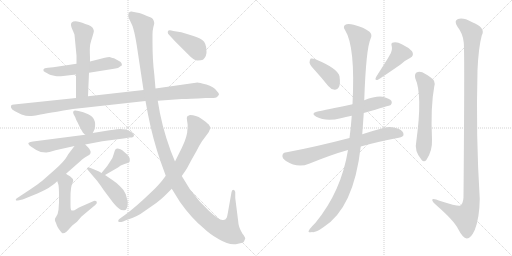
t = 0.00 s
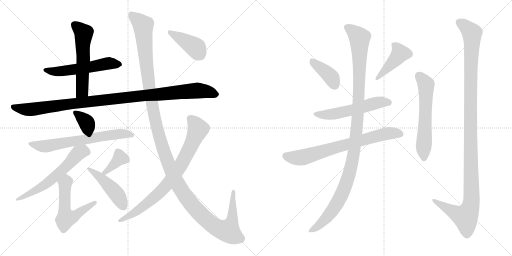
t = 3.05 s
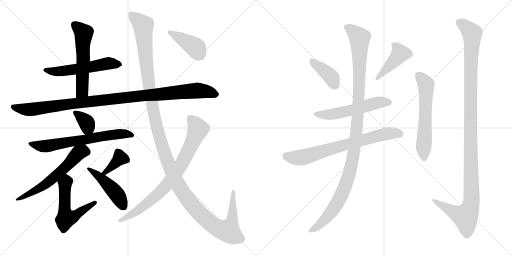
t = 6.10 s
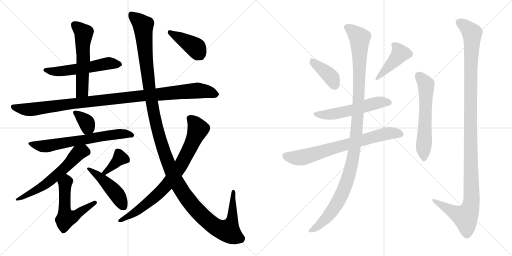
t = 9.16 s
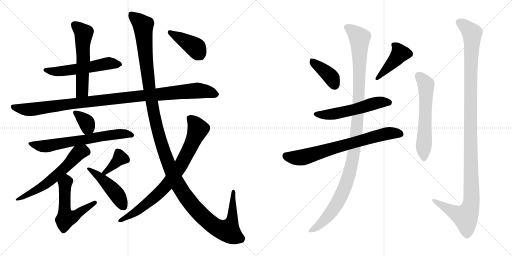
t = 12.21 s
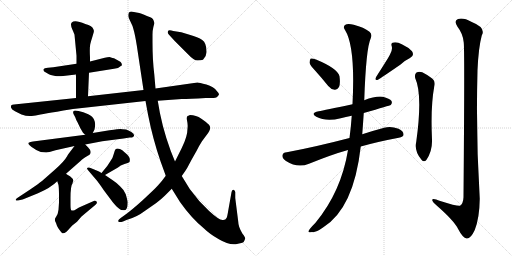
t = 15.26 s

The animated SVG that drew these frames (rendered in a browser with its animation timeline set to each time). Animation: 19 CSS @keyframes rules; one cycle of 15.26 s.

<svg version="1.1" viewBox="0 0 2048 1024" xmlns="http://www.w3.org/2000/svg">
  <g stroke="lightgray" stroke-dasharray="1,1" stroke-width="1" transform="scale(4, 4)">
    <line x1="0" y1="0" x2="256" y2="256"></line>
    <line x1="256" y1="0" x2="0" y2="256"></line>
    <line x1="128" y1="0" x2="128" y2="256"></line>
    <line x1="0" y1="128" x2="256" y2="128"></line>
    <line x1="256" y1="0" x2="512" y2="256"></line>
    <line x1="512" y1="0" x2="256" y2="256"></line>
    <line x1="384" y1="0" x2="384" y2="256"></line>
    <line x1="256" y1="128" x2="512" y2="128"></line>
  </g>
<g transform="scale(1, -1) translate(0, -850)">
   <style type="text/css">
    @keyframes keyframes0 {
      from {
       stroke: black;
       stroke-dashoffset: 557;
       stroke-width: 128;
       }
       64% {
       animation-timing-function: step-end;
       stroke: black;
       stroke-dashoffset: 0;
       stroke-width: 128;
       }
       to {
       stroke: black;
       stroke-width: 1024;
       }
       }
       #make-me-a-hanzi-animation-0 {
         animation: keyframes0 0.703288s both;
         animation-delay: 0.000000s;
         animation-timing-function: linear;
       }
    @keyframes keyframes1 {
      from {
       stroke: black;
       stroke-dashoffset: 567;
       stroke-width: 128;
       }
       65% {
       animation-timing-function: step-end;
       stroke: black;
       stroke-dashoffset: 0;
       stroke-width: 128;
       }
       to {
       stroke: black;
       stroke-width: 1024;
       }
       }
       #make-me-a-hanzi-animation-1 {
         animation: keyframes1 0.711426s both;
         animation-delay: 0.703288s;
         animation-timing-function: linear;
       }
    @keyframes keyframes2 {
      from {
       stroke: black;
       stroke-dashoffset: 1074;
       stroke-width: 128;
       }
       78% {
       animation-timing-function: step-end;
       stroke: black;
       stroke-dashoffset: 0;
       stroke-width: 128;
       }
       to {
       stroke: black;
       stroke-width: 1024;
       }
       }
       #make-me-a-hanzi-animation-2 {
         animation: keyframes2 1.124023s both;
         animation-delay: 1.414714s;
         animation-timing-function: linear;
       }
    @keyframes keyframes3 {
      from {
       stroke: black;
       stroke-dashoffset: 353;
       stroke-width: 128;
       }
       53% {
       animation-timing-function: step-end;
       stroke: black;
       stroke-dashoffset: 0;
       stroke-width: 128;
       }
       to {
       stroke: black;
       stroke-width: 1024;
       }
       }
       #make-me-a-hanzi-animation-3 {
         animation: keyframes3 0.537272s both;
         animation-delay: 2.538737s;
         animation-timing-function: linear;
       }
    @keyframes keyframes4 {
      from {
       stroke: black;
       stroke-dashoffset: 665;
       stroke-width: 128;
       }
       68% {
       animation-timing-function: step-end;
       stroke: black;
       stroke-dashoffset: 0;
       stroke-width: 128;
       }
       to {
       stroke: black;
       stroke-width: 1024;
       }
       }
       #make-me-a-hanzi-animation-4 {
         animation: keyframes4 0.791178s both;
         animation-delay: 3.076009s;
         animation-timing-function: linear;
       }
    @keyframes keyframes5 {
      from {
       stroke: black;
       stroke-dashoffset: 600;
       stroke-width: 128;
       }
       66% {
       animation-timing-function: step-end;
       stroke: black;
       stroke-dashoffset: 0;
       stroke-width: 128;
       }
       to {
       stroke: black;
       stroke-width: 1024;
       }
       }
       #make-me-a-hanzi-animation-5 {
         animation: keyframes5 0.738281s both;
         animation-delay: 3.867187s;
         animation-timing-function: linear;
       }
    @keyframes keyframes6 {
      from {
       stroke: black;
       stroke-dashoffset: 561;
       stroke-width: 128;
       }
       65% {
       animation-timing-function: step-end;
       stroke: black;
       stroke-dashoffset: 0;
       stroke-width: 128;
       }
       to {
       stroke: black;
       stroke-width: 1024;
       }
       }
       #make-me-a-hanzi-animation-6 {
         animation: keyframes6 0.706543s both;
         animation-delay: 4.605468s;
         animation-timing-function: linear;
       }
    @keyframes keyframes7 {
      from {
       stroke: black;
       stroke-dashoffset: 377;
       stroke-width: 128;
       }
       55% {
       animation-timing-function: step-end;
       stroke: black;
       stroke-dashoffset: 0;
       stroke-width: 128;
       }
       to {
       stroke: black;
       stroke-width: 1024;
       }
       }
       #make-me-a-hanzi-animation-7 {
         animation: keyframes7 0.556803s both;
         animation-delay: 5.312011s;
         animation-timing-function: linear;
       }
    @keyframes keyframes8 {
      from {
       stroke: black;
       stroke-dashoffset: 461;
       stroke-width: 128;
       }
       60% {
       animation-timing-function: step-end;
       stroke: black;
       stroke-dashoffset: 0;
       stroke-width: 128;
       }
       to {
       stroke: black;
       stroke-width: 1024;
       }
       }
       #make-me-a-hanzi-animation-8 {
         animation: keyframes8 0.625163s both;
         animation-delay: 5.868814s;
         animation-timing-function: linear;
       }
    @keyframes keyframes9 {
      from {
       stroke: black;
       stroke-dashoffset: 1415;
       stroke-width: 128;
       }
       82% {
       animation-timing-function: step-end;
       stroke: black;
       stroke-dashoffset: 0;
       stroke-width: 128;
       }
       to {
       stroke: black;
       stroke-width: 1024;
       }
       }
       #make-me-a-hanzi-animation-9 {
         animation: keyframes9 1.401530s both;
         animation-delay: 6.493977s;
         animation-timing-function: linear;
       }
    @keyframes keyframes10 {
      from {
       stroke: black;
       stroke-dashoffset: 806;
       stroke-width: 128;
       }
       72% {
       animation-timing-function: step-end;
       stroke: black;
       stroke-dashoffset: 0;
       stroke-width: 128;
       }
       to {
       stroke: black;
       stroke-width: 1024;
       }
       }
       #make-me-a-hanzi-animation-10 {
         animation: keyframes10 0.905924s both;
         animation-delay: 7.895507s;
         animation-timing-function: linear;
       }
    @keyframes keyframes11 {
      from {
       stroke: black;
       stroke-dashoffset: 415;
       stroke-width: 128;
       }
       57% {
       animation-timing-function: step-end;
       stroke: black;
       stroke-dashoffset: 0;
       stroke-width: 128;
       }
       to {
       stroke: black;
       stroke-width: 1024;
       }
       }
       #make-me-a-hanzi-animation-11 {
         animation: keyframes11 0.587728s both;
         animation-delay: 8.801431s;
         animation-timing-function: linear;
       }
    @keyframes keyframes12 {
      from {
       stroke: black;
       stroke-dashoffset: 395;
       stroke-width: 128;
       }
       56% {
       animation-timing-function: step-end;
       stroke: black;
       stroke-dashoffset: 0;
       stroke-width: 128;
       }
       to {
       stroke: black;
       stroke-width: 1024;
       }
       }
       #make-me-a-hanzi-animation-12 {
         animation: keyframes12 0.571452s both;
         animation-delay: 9.389159s;
         animation-timing-function: linear;
       }
    @keyframes keyframes13 {
      from {
       stroke: black;
       stroke-dashoffset: 431;
       stroke-width: 128;
       }
       58% {
       animation-timing-function: step-end;
       stroke: black;
       stroke-dashoffset: 0;
       stroke-width: 128;
       }
       to {
       stroke: black;
       stroke-width: 1024;
       }
       }
       #make-me-a-hanzi-animation-13 {
         animation: keyframes13 0.600749s both;
         animation-delay: 9.960611s;
         animation-timing-function: linear;
       }
    @keyframes keyframes14 {
      from {
       stroke: black;
       stroke-dashoffset: 554;
       stroke-width: 128;
       }
       64% {
       animation-timing-function: step-end;
       stroke: black;
       stroke-dashoffset: 0;
       stroke-width: 128;
       }
       to {
       stroke: black;
       stroke-width: 1024;
       }
       }
       #make-me-a-hanzi-animation-14 {
         animation: keyframes14 0.700846s both;
         animation-delay: 10.561360s;
         animation-timing-function: linear;
       }
    @keyframes keyframes15 {
      from {
       stroke: black;
       stroke-dashoffset: 729;
       stroke-width: 128;
       }
       70% {
       animation-timing-function: step-end;
       stroke: black;
       stroke-dashoffset: 0;
       stroke-width: 128;
       }
       to {
       stroke: black;
       stroke-width: 1024;
       }
       }
       #make-me-a-hanzi-animation-15 {
         animation: keyframes15 0.843262s both;
         animation-delay: 11.262206s;
         animation-timing-function: linear;
       }
    @keyframes keyframes16 {
      from {
       stroke: black;
       stroke-dashoffset: 1153;
       stroke-width: 128;
       }
       79% {
       animation-timing-function: step-end;
       stroke: black;
       stroke-dashoffset: 0;
       stroke-width: 128;
       }
       to {
       stroke: black;
       stroke-width: 1024;
       }
       }
       #make-me-a-hanzi-animation-16 {
         animation: keyframes16 1.188314s both;
         animation-delay: 12.105468s;
         animation-timing-function: linear;
       }
    @keyframes keyframes17 {
      from {
       stroke: black;
       stroke-dashoffset: 598;
       stroke-width: 128;
       }
       66% {
       animation-timing-function: step-end;
       stroke: black;
       stroke-dashoffset: 0;
       stroke-width: 128;
       }
       to {
       stroke: black;
       stroke-width: 1024;
       }
       }
       #make-me-a-hanzi-animation-17 {
         animation: keyframes17 0.736654s both;
         animation-delay: 13.293782s;
         animation-timing-function: linear;
       }
    @keyframes keyframes18 {
      from {
       stroke: black;
       stroke-dashoffset: 1201;
       stroke-width: 128;
       }
       80% {
       animation-timing-function: step-end;
       stroke: black;
       stroke-dashoffset: 0;
       stroke-width: 128;
       }
       to {
       stroke: black;
       stroke-width: 1024;
       }
       }
       #make-me-a-hanzi-animation-18 {
         animation: keyframes18 1.227376s both;
         animation-delay: 14.030436s;
         animation-timing-function: linear;
       }
</style>
<path d="M 356.0 559.5 L 456.0 575.5 Q 476.0 577.5 488.0 589.5 L 486.0 597.5 Q 484.0 602.5 476.0 606.5 L 456.0 617.5 Q 453.0 617.5 438.0 622.5 Q 431.0 622.5 419.0 619.5 L 360.0 604.5 L 306.0 595.5 L 213.0 581.5 L 192.0 579.5 Q 176.0 577.5 175.0 574.5 Q 169.0 565.5 187.0 558.5 Q 196.0 552.5 203.0 550.5 L 221.0 546.5 Q 232.0 544.5 253.0 546.5 L 304.0 552.5 L 356.0 559.5 Z" fill="lightgray"></path> 
<path d="M 352.0 465.5 L 356.0 559.5 L 360.0 604.5 L 360.0 622.5 Q 358.0 659.5 361.0 673.5 Q 364.0 686.5 369.0 701.5 L 374.0 718.5 Q 377.0 727.5 374.0 732.5 Q 370.0 747.5 341.0 754.5 Q 299.0 772.5 287.0 760.5 Q 280.0 753.5 289.0 733.5 Q 298.0 713.5 298.0 711.5 L 306.0 627.5 L 306.0 595.5 L 304.0 552.5 L 304.0 458.5 C 304.0 428.5 351.0 435.5 352.0 465.5 Z" fill="lightgray"></path> 
<path d="M 631.0 447.5 L 727.0 454.5 Q 756.0 454.5 823.0 458.5 L 854.0 458.5 Q 869.0 458.5 876.0 472.5 Q 876.0 477.5 868.0 485.5 Q 855.0 503.5 825.5 512.0 Q 796.0 520.5 790.0 520.5 L 622.0 496.5 L 574.0 490.5 L 352.0 465.5 L 304.0 458.5 L 56.0 432.5 Q 48.0 431.5 45.5 429.0 Q 43.0 426.5 44.0 420.5 Q 46.0 412.5 60.0 405.5 L 86.0 392.5 Q 110.0 383.5 127.0 386.5 Q 141.0 386.5 162.0 392.0 Q 183.0 397.5 228.0 403.5 Q 286.0 414.5 292.0 414.5 L 582.0 446.5 L 631.0 447.5 Z" fill="lightgray"></path> 
<path d="M 371.0 318.5 L 378.0 332.5 Q 384.0 356.5 376.0 372.5 Q 372.0 383.5 353.0 393.5 Q 333.0 402.5 314.0 406.5 Q 295.0 409.5 294.0 405.5 Q 291.0 402.5 294.0 394.5 L 301.0 381.5 Q 305.0 368.5 310.0 361.5 L 321.0 338.5 L 332.0 319.5 Q 338.0 313.5 341.0 311.5 C 360.0 296.5 360.0 296.5 371.0 318.5 Z" fill="lightgray"></path> 
<path d="M 341.0 272.5 L 409.0 285.5 L 494.0 296.5 L 519.0 300.5 Q 530.0 300.5 532.0 302.5 L 536.0 306.5 Q 538.0 314.5 525.5 322.0 Q 513.0 329.5 504.0 332.5 Q 488.0 334.5 482.0 334.5 Q 476.0 334.5 438.0 329.5 L 371.0 318.5 L 341.0 311.5 L 132.0 284.5 Q 119.0 282.5 117.0 280.5 Q 106.0 277.5 126.5 262.0 Q 147.0 246.5 163.0 242.5 L 184.0 240.5 L 186.0 240.5 Q 190.0 242.5 198.0 242.5 L 222.0 249.5 L 298.0 266.5 L 341.0 272.5 Z" fill="lightgray"></path> 
<path d="M 264.0 155.5 L 322.0 206.5 Q 328.0 212.5 331.0 214.5 L 341.0 221.5 L 358.0 231.5 Q 370.0 243.5 352.0 261.5 L 341.0 272.5 C 320.0 293.5 316.0 290.5 298.0 266.5 L 273.0 233.5 Q 271.0 230.5 269.0 226.5 Q 257.0 204.5 218.0 170.5 L 168.0 126.5 Q 157.0 117.5 122.0 93.5 L 69.0 58.5 Q 62.0 54.5 63.0 50.5 Q 64.0 46.5 72.0 48.5 L 90.0 52.5 Q 92.0 53.5 98.0 55.5 L 152.0 77.5 Q 203.0 99.5 229.0 125.5 L 264.0 155.5 Z" fill="lightgray"></path> 
<path d="M 290.0 116.5 Q 291.0 124.5 293.0 126.5 Q 293.0 136.5 280.0 145.5 Q 267.0 153.5 264.0 155.5 C 239.0 171.5 220.0 153.5 229.0 125.5 L 234.0 110.5 Q 236.0 96.5 236.0 68.5 L 236.0 40.5 L 234.0 11.5 Q 232.0 -7.5 224.0 -17.5 Q 215.0 -27.5 224.0 -41.5 Q 226.0 -50.5 234.0 -63.5 Q 242.0 -75.5 248.0 -81.5 Q 253.0 -86.5 267.0 -75.5 L 289.0 -51.5 L 308.0 -36.5 L 326.0 -15.5 L 381.0 30.5 Q 390.0 37.5 387.0 43.5 Q 383.0 48.5 375.0 46.5 L 316.0 20.5 L 298.0 9.5 Q 288.0 6.5 285.0 9.5 Q 282.0 12.5 282.0 32.5 L 282.0 58.5 Q 282.0 106.5 290.0 116.5 Z" fill="lightgray"></path> 
<path d="M 420.0 150.5 L 472.0 180.5 Q 481.0 189.5 498.0 194.5 Q 514.0 198.5 517.0 201.5 Q 520.0 204.5 519.0 215.5 Q 518.0 225.5 497.0 242.5 Q 476.0 259.5 463.0 254.5 Q 459.0 250.5 455.0 234.5 Q 451.0 217.5 442.0 206.5 L 429.0 186.5 L 406.0 158.5 C 387.0 135.5 394.0 135.5 420.0 150.5 Z" fill="lightgray"></path> 
<path d="M 511.0 42.5 Q 510.0 48.5 503.0 73.5 Q 496.0 91.5 480.0 105.5 Q 468.0 118.5 448.0 131.5 L 420.0 150.5 L 406.0 158.5 L 396.0 164.5 L 372.0 174.5 Q 360.0 180.5 356.0 180.5 Q 341.0 180.5 354.0 167.5 L 389.0 126.5 Q 404.0 106.5 416.0 88.5 L 452.0 40.5 Q 468.0 21.5 477.0 15.5 Q 484.0 8.5 497.5 9.5 Q 511.0 10.5 511.0 42.5 Z" fill="lightgray"></path> 
<path d="M 941.0 58.5 L 941.0 82.5 Q 940.0 89.5 933.0 91.5 Q 927.0 91.5 926.0 81.5 L 913.0 8.5 Q 909.0 -17.5 906.0 -21.5 Q 903.0 -29.5 893.0 -29.5 Q 879.0 -33.5 836.5 6.0 Q 794.0 45.5 759.0 94.5 L 727.0 146.5 L 700.0 204.5 L 683.0 246.5 Q 646.0 346.5 631.0 447.5 L 622.0 496.5 L 617.0 554.5 Q 610.0 610.5 610.0 681.5 L 610.0 711.5 Q 610.0 728.5 613.5 742.0 Q 617.0 755.5 617.0 758.5 Q 615.0 775.5 601.0 781.0 Q 587.0 786.5 576.5 791.0 Q 566.0 795.5 557.0 798.0 Q 548.0 800.5 530.5 803.5 Q 513.0 806.5 513.0 788.5 Q 513.0 781.5 517.0 774.5 L 530.0 746.5 L 533.0 736.5 Q 540.0 713.5 547.0 669.5 L 574.0 490.5 L 582.0 446.5 L 592.0 392.5 Q 611.0 295.5 642.0 205.5 L 663.0 147.5 L 687.0 95.5 L 720.0 42.5 Q 766.0 -22.5 815.0 -62.5 Q 836.0 -83.5 875.5 -107.0 Q 915.0 -130.5 943.5 -126.5 Q 972.0 -122.5 974.5 -118.0 Q 977.0 -113.5 981.0 -103.5 Q 981.0 -98.5 970.0 -84.5 Q 953.0 -56.5 953.0 -36.5 L 941.0 58.5 Z" fill="lightgray"></path> 
<path d="M 727.0 146.5 L 741.0 166.5 Q 748.0 175.5 755.0 190.0 Q 762.0 204.5 786.0 246.5 Q 795.0 265.5 808.0 285.5 L 825.0 308.5 Q 850.0 336.5 835.0 352.5 Q 827.0 360.5 805.5 375.5 Q 784.0 390.5 760.0 390.5 Q 752.0 386.5 750.0 386.5 Q 745.0 381.5 748.5 366.5 Q 752.0 351.5 750.0 336.5 Q 750.0 304.5 727.0 258.5 L 700.0 204.5 L 663.0 147.5 Q 649.0 127.5 632.5 109.0 Q 616.0 90.5 570.5 49.5 Q 525.0 8.5 498.0 -10.5 L 484.0 -20.5 Q 468.0 -30.5 475.0 -37.5 Q 482.0 -39.5 492.0 -35.5 L 506.0 -29.5 Q 548.0 -17.5 579.0 6.5 L 625.0 38.5 Q 645.0 53.5 659.0 67.5 L 687.0 95.5 L 727.0 146.5 Z" fill="lightgray"></path> 
<path d="M 812.0 611.5 Q 828.0 627.5 826.0 645.5 Q 826.0 677.5 809.0 690.0 Q 792.0 702.5 758.0 711.5 L 725.0 721.5 L 693.0 726.5 Q 681.0 730.5 674.0 728.5 Q 667.0 720.5 676.0 711.5 L 699.0 686.5 L 753.0 632.5 Q 775.0 608.5 790.5 608.5 Q 806.0 608.5 812.0 611.5 Z" fill="lightgray"></path> 
<path d="M 1262.0 566.0 Q 1287.0 538.0 1313.0 506.0 Q 1323.0 493.0 1339.0 491.0 Q 1349.0 490.0 1356.0 502.0 Q 1362.0 515.0 1358.0 545.0 Q 1351.0 576.0 1264.0 612.0 Q 1249.0 618.0 1243.0 616.0 Q 1239.0 613.0 1238.0 600.0 Q 1239.0 590.0 1262.0 566.0 Z" fill="lightgray"></path> 
<path d="M 1559.0 630.0 Q 1553.0 618.0 1505.0 543.0 Q 1496.0 527.0 1512.0 531.0 Q 1527.0 540.0 1601.0 591.0 Q 1617.0 607.0 1640.0 618.0 Q 1659.0 628.0 1648.0 645.0 Q 1635.0 660.0 1609.0 672.0 Q 1587.0 684.0 1574.0 680.0 Q 1562.0 679.0 1567.0 665.0 Q 1571.0 649.0 1559.0 630.0 Z" fill="lightgray"></path> 
<path d="M 1455.0 398.0 Q 1560.0 428.0 1563.0 430.0 Q 1570.0 437.0 1566.0 446.0 Q 1559.0 456.0 1531.0 463.0 Q 1503.0 467.0 1457.0 449.0 L 1410.0 433.0 Q 1296.0 409.0 1275.0 405.0 Q 1239.0 398.0 1265.0 383.0 Q 1304.0 362.0 1363.0 377.0 Q 1382.0 383.0 1407.0 387.0 L 1455.0 398.0 Z" fill="lightgray"></path> 
<path d="M 1443.0 264.0 Q 1510.0 283.0 1595.0 299.0 Q 1614.0 303.0 1614.0 311.0 Q 1615.0 326.0 1594.0 335.0 Q 1563.0 347.0 1537.0 339.0 Q 1488.0 326.0 1449.0 313.0 L 1398.0 298.0 Q 1260.0 262.0 1147.0 241.0 Q 1132.0 240.0 1130.0 230.0 Q 1127.0 217.0 1144.0 206.0 Q 1190.0 176.0 1236.0 195.0 Q 1327.0 232.0 1392.0 250.0 L 1443.0 264.0 Z" fill="lightgray"></path> 
<path d="M 1392.0 250.0 Q 1365.0 84.0 1262.0 -41.0 Q 1232.0 -71.0 1234.0 -77.0 Q 1237.0 -81.0 1248.0 -78.0 Q 1261.0 -82.0 1292.0 -60.0 Q 1415.0 16.0 1443.0 264.0 L 1449.0 313.0 Q 1452.0 353.0 1455.0 398.0 L 1457.0 449.0 Q 1464.0 657.0 1483.0 697.0 Q 1490.0 712.0 1478.0 723.0 Q 1456.0 741.0 1415.0 751.0 Q 1390.0 757.0 1380.0 750.0 Q 1371.0 743.0 1380.0 730.0 Q 1422.0 664.0 1410.0 433.0 L 1407.0 387.0 Q 1404.0 344.0 1398.0 298.0 L 1392.0 250.0 Z" fill="lightgray"></path> 
<path d="M 1661.0 537.0 Q 1691.0 471.0 1665.0 283.0 Q 1656.0 247.0 1686.0 211.0 Q 1696.0 199.0 1706.0 211.0 Q 1730.0 247.0 1728.0 292.0 Q 1722.0 424.0 1737.0 504.0 Q 1744.0 528.0 1723.0 540.0 Q 1707.0 552.0 1689.0 561.0 Q 1676.0 565.0 1666.0 560.0 Q 1657.0 553.0 1661.0 537.0 Z" fill="lightgray"></path> 
<path d="M 1855.0 680.0 Q 1859.0 643.0 1854.0 61.0 Q 1853.0 36.0 1840.0 27.0 Q 1831.0 24.0 1761.0 46.0 Q 1727.0 61.0 1729.0 49.0 Q 1730.0 42.0 1750.0 25.0 Q 1816.0 -33.0 1832.0 -65.0 Q 1851.0 -102.0 1867.0 -104.0 Q 1883.0 -105.0 1899.0 -70.0 Q 1918.0 -22.0 1919.0 55.0 Q 1903.0 311.0 1910.0 569.0 Q 1914.0 660.0 1927.0 708.0 Q 1945.0 739.0 1887.0 762.0 Q 1853.0 781.0 1832.0 774.0 Q 1814.0 767.0 1830.0 743.0 Q 1852.0 715.0 1855.0 680.0 Z" fill="lightgray"></path> 
      <clipPath id="make-me-a-hanzi-clip-0">
      <path d="M 356.0 559.5 L 456.0 575.5 Q 476.0 577.5 488.0 589.5 L 486.0 597.5 Q 484.0 602.5 476.0 606.5 L 456.0 617.5 Q 453.0 617.5 438.0 622.5 Q 431.0 622.5 419.0 619.5 L 360.0 604.5 L 306.0 595.5 L 213.0 581.5 L 192.0 579.5 Q 176.0 577.5 175.0 574.5 Q 169.0 565.5 187.0 558.5 Q 196.0 552.5 203.0 550.5 L 221.0 546.5 Q 232.0 544.5 253.0 546.5 L 304.0 552.5 L 356.0 559.5 Z" fill="lightgray"></path>
      </clipPath>
      <path clip-path="url(#make-me-a-hanzi-clip-0)" d="M 181.0 570.5 L 235.0 564.5 L 436.0 597.5 L 479.0 591.5 " fill="none" id="make-me-a-hanzi-animation-0" stroke-dasharray="429 858" stroke-linecap="round"></path>

      <clipPath id="make-me-a-hanzi-clip-1">
      <path d="M 352.0 465.5 L 356.0 559.5 L 360.0 604.5 L 360.0 622.5 Q 358.0 659.5 361.0 673.5 Q 364.0 686.5 369.0 701.5 L 374.0 718.5 Q 377.0 727.5 374.0 732.5 Q 370.0 747.5 341.0 754.5 Q 299.0 772.5 287.0 760.5 Q 280.0 753.5 289.0 733.5 Q 298.0 713.5 298.0 711.5 L 306.0 627.5 L 306.0 595.5 L 304.0 552.5 L 304.0 458.5 C 304.0 428.5 351.0 435.5 352.0 465.5 Z" fill="lightgray"></path>
      </clipPath>
      <path clip-path="url(#make-me-a-hanzi-clip-1)" d="M 296.0 752.5 L 335.0 716.5 L 329.0 486.5 L 309.0 466.5 " fill="none" id="make-me-a-hanzi-animation-1" stroke-dasharray="439 878" stroke-linecap="round"></path>

      <clipPath id="make-me-a-hanzi-clip-2">
      <path d="M 631.0 447.5 L 727.0 454.5 Q 756.0 454.5 823.0 458.5 L 854.0 458.5 Q 869.0 458.5 876.0 472.5 Q 876.0 477.5 868.0 485.5 Q 855.0 503.5 825.5 512.0 Q 796.0 520.5 790.0 520.5 L 622.0 496.5 L 574.0 490.5 L 352.0 465.5 L 304.0 458.5 L 56.0 432.5 Q 48.0 431.5 45.5 429.0 Q 43.0 426.5 44.0 420.5 Q 46.0 412.5 60.0 405.5 L 86.0 392.5 Q 110.0 383.5 127.0 386.5 Q 141.0 386.5 162.0 392.0 Q 183.0 397.5 228.0 403.5 Q 286.0 414.5 292.0 414.5 L 582.0 446.5 L 631.0 447.5 Z" fill="lightgray"></path>
      </clipPath>
      <path clip-path="url(#make-me-a-hanzi-clip-2)" d="M 53.0 423.5 L 120.0 412.5 L 362.0 445.5 L 787.0 488.5 L 824.0 485.5 L 864.0 473.5 " fill="none" id="make-me-a-hanzi-animation-2" stroke-dasharray="946 1892" stroke-linecap="round"></path>

      <clipPath id="make-me-a-hanzi-clip-3">
      <path d="M 371.0 318.5 L 378.0 332.5 Q 384.0 356.5 376.0 372.5 Q 372.0 383.5 353.0 393.5 Q 333.0 402.5 314.0 406.5 Q 295.0 409.5 294.0 405.5 Q 291.0 402.5 294.0 394.5 L 301.0 381.5 Q 305.0 368.5 310.0 361.5 L 321.0 338.5 L 332.0 319.5 Q 338.0 313.5 341.0 311.5 C 360.0 296.5 360.0 296.5 371.0 318.5 Z" fill="lightgray"></path>
      </clipPath>
      <path clip-path="url(#make-me-a-hanzi-clip-3)" d="M 299.0 400.5 L 348.0 356.5 L 346.0 325.5 " fill="none" id="make-me-a-hanzi-animation-3" stroke-dasharray="225 450" stroke-linecap="round"></path>

      <clipPath id="make-me-a-hanzi-clip-4">
      <path d="M 341.0 272.5 L 409.0 285.5 L 494.0 296.5 L 519.0 300.5 Q 530.0 300.5 532.0 302.5 L 536.0 306.5 Q 538.0 314.5 525.5 322.0 Q 513.0 329.5 504.0 332.5 Q 488.0 334.5 482.0 334.5 Q 476.0 334.5 438.0 329.5 L 371.0 318.5 L 341.0 311.5 L 132.0 284.5 Q 119.0 282.5 117.0 280.5 Q 106.0 277.5 126.5 262.0 Q 147.0 246.5 163.0 242.5 L 184.0 240.5 L 186.0 240.5 Q 190.0 242.5 198.0 242.5 L 222.0 249.5 L 298.0 266.5 L 341.0 272.5 Z" fill="lightgray"></path>
      </clipPath>
      <path clip-path="url(#make-me-a-hanzi-clip-4)" d="M 125.0 272.5 L 181.0 265.5 L 451.0 312.5 L 503.0 315.5 L 529.0 309.5 " fill="none" id="make-me-a-hanzi-animation-4" stroke-dasharray="537 1074" stroke-linecap="round"></path>

      <clipPath id="make-me-a-hanzi-clip-5">
      <path d="M 264.0 155.5 L 322.0 206.5 Q 328.0 212.5 331.0 214.5 L 341.0 221.5 L 358.0 231.5 Q 370.0 243.5 352.0 261.5 L 341.0 272.5 C 320.0 293.5 316.0 290.5 298.0 266.5 L 273.0 233.5 Q 271.0 230.5 269.0 226.5 Q 257.0 204.5 218.0 170.5 L 168.0 126.5 Q 157.0 117.5 122.0 93.5 L 69.0 58.5 Q 62.0 54.5 63.0 50.5 Q 64.0 46.5 72.0 48.5 L 90.0 52.5 Q 92.0 53.5 98.0 55.5 L 152.0 77.5 Q 203.0 99.5 229.0 125.5 L 264.0 155.5 Z" fill="lightgray"></path>
      </clipPath>
      <path clip-path="url(#make-me-a-hanzi-clip-5)" d="M 345.0 243.5 L 332.0 245.5 L 314.0 238.5 L 245.0 165.5 L 181.0 111.5 L 68.0 52.5 " fill="none" id="make-me-a-hanzi-animation-5" stroke-dasharray="472 944" stroke-linecap="round"></path>

      <clipPath id="make-me-a-hanzi-clip-6">
      <path d="M 290.0 116.5 Q 291.0 124.5 293.0 126.5 Q 293.0 136.5 280.0 145.5 Q 267.0 153.5 264.0 155.5 C 239.0 171.5 220.0 153.5 229.0 125.5 L 234.0 110.5 Q 236.0 96.5 236.0 68.5 L 236.0 40.5 L 234.0 11.5 Q 232.0 -7.5 224.0 -17.5 Q 215.0 -27.5 224.0 -41.5 Q 226.0 -50.5 234.0 -63.5 Q 242.0 -75.5 248.0 -81.5 Q 253.0 -86.5 267.0 -75.5 L 289.0 -51.5 L 308.0 -36.5 L 326.0 -15.5 L 381.0 30.5 Q 390.0 37.5 387.0 43.5 Q 383.0 48.5 375.0 46.5 L 316.0 20.5 L 298.0 9.5 Q 288.0 6.5 285.0 9.5 Q 282.0 12.5 282.0 32.5 L 282.0 58.5 Q 282.0 106.5 290.0 116.5 Z" fill="lightgray"></path>
      </clipPath>
      <path clip-path="url(#make-me-a-hanzi-clip-6)" d="M 262.0 146.5 L 266.0 124.5 L 260.0 116.5 L 258.0 17.5 L 264.0 -22.5 L 294.0 -15.5 L 380.0 39.5 " fill="none" id="make-me-a-hanzi-animation-6" stroke-dasharray="433 866" stroke-linecap="round"></path>

      <clipPath id="make-me-a-hanzi-clip-7">
      <path d="M 420.0 150.5 L 472.0 180.5 Q 481.0 189.5 498.0 194.5 Q 514.0 198.5 517.0 201.5 Q 520.0 204.5 519.0 215.5 Q 518.0 225.5 497.0 242.5 Q 476.0 259.5 463.0 254.5 Q 459.0 250.5 455.0 234.5 Q 451.0 217.5 442.0 206.5 L 429.0 186.5 L 406.0 158.5 C 387.0 135.5 394.0 135.5 420.0 150.5 Z" fill="lightgray"></path>
      </clipPath>
      <path clip-path="url(#make-me-a-hanzi-clip-7)" d="M 509.0 209.5 L 479.0 217.5 L 421.0 160.5 L 412.0 161.5 " fill="none" id="make-me-a-hanzi-animation-7" stroke-dasharray="249 498" stroke-linecap="round"></path>

      <clipPath id="make-me-a-hanzi-clip-8">
      <path d="M 511.0 42.5 Q 510.0 48.5 503.0 73.5 Q 496.0 91.5 480.0 105.5 Q 468.0 118.5 448.0 131.5 L 420.0 150.5 L 406.0 158.5 L 396.0 164.5 L 372.0 174.5 Q 360.0 180.5 356.0 180.5 Q 341.0 180.5 354.0 167.5 L 389.0 126.5 Q 404.0 106.5 416.0 88.5 L 452.0 40.5 Q 468.0 21.5 477.0 15.5 Q 484.0 8.5 497.5 9.5 Q 511.0 10.5 511.0 42.5 Z" fill="lightgray"></path>
      </clipPath>
      <path clip-path="url(#make-me-a-hanzi-clip-8)" d="M 357.0 173.5 L 448.0 96.5 L 494.0 24.5 " fill="none" id="make-me-a-hanzi-animation-8" stroke-dasharray="333 666" stroke-linecap="round"></path>

      <clipPath id="make-me-a-hanzi-clip-9">
      <path d="M 941.0 58.5 L 941.0 82.5 Q 940.0 89.5 933.0 91.5 Q 927.0 91.5 926.0 81.5 L 913.0 8.5 Q 909.0 -17.5 906.0 -21.5 Q 903.0 -29.5 893.0 -29.5 Q 879.0 -33.5 836.5 6.0 Q 794.0 45.5 759.0 94.5 L 727.0 146.5 L 700.0 204.5 L 683.0 246.5 Q 646.0 346.5 631.0 447.5 L 622.0 496.5 L 617.0 554.5 Q 610.0 610.5 610.0 681.5 L 610.0 711.5 Q 610.0 728.5 613.5 742.0 Q 617.0 755.5 617.0 758.5 Q 615.0 775.5 601.0 781.0 Q 587.0 786.5 576.5 791.0 Q 566.0 795.5 557.0 798.0 Q 548.0 800.5 530.5 803.5 Q 513.0 806.5 513.0 788.5 Q 513.0 781.5 517.0 774.5 L 530.0 746.5 L 533.0 736.5 Q 540.0 713.5 547.0 669.5 L 574.0 490.5 L 582.0 446.5 L 592.0 392.5 Q 611.0 295.5 642.0 205.5 L 663.0 147.5 L 687.0 95.5 L 720.0 42.5 Q 766.0 -22.5 815.0 -62.5 Q 836.0 -83.5 875.5 -107.0 Q 915.0 -130.5 943.5 -126.5 Q 972.0 -122.5 974.5 -118.0 Q 977.0 -113.5 981.0 -103.5 Q 981.0 -98.5 970.0 -84.5 Q 953.0 -56.5 953.0 -36.5 L 941.0 58.5 Z" fill="lightgray"></path>
      </clipPath>
      <path clip-path="url(#make-me-a-hanzi-clip-9)" d="M 526.0 791.5 L 573.0 747.5 L 595.0 516.5 L 626.0 346.5 L 664.0 220.5 L 716.0 104.5 L 760.0 40.5 L 811.0 -15.5 L 861.0 -56.5 L 904.0 -72.5 L 912.0 -72.5 L 929.0 -31.5 L 933.0 83.5 " fill="none" id="make-me-a-hanzi-animation-9" stroke-dasharray="1287 2574" stroke-linecap="round"></path>

      <clipPath id="make-me-a-hanzi-clip-10">
      <path d="M 727.0 146.5 L 741.0 166.5 Q 748.0 175.5 755.0 190.0 Q 762.0 204.5 786.0 246.5 Q 795.0 265.5 808.0 285.5 L 825.0 308.5 Q 850.0 336.5 835.0 352.5 Q 827.0 360.5 805.5 375.5 Q 784.0 390.5 760.0 390.5 Q 752.0 386.5 750.0 386.5 Q 745.0 381.5 748.5 366.5 Q 752.0 351.5 750.0 336.5 Q 750.0 304.5 727.0 258.5 L 700.0 204.5 L 663.0 147.5 Q 649.0 127.5 632.5 109.0 Q 616.0 90.5 570.5 49.5 Q 525.0 8.5 498.0 -10.5 L 484.0 -20.5 Q 468.0 -30.5 475.0 -37.5 Q 482.0 -39.5 492.0 -35.5 L 506.0 -29.5 Q 548.0 -17.5 579.0 6.5 L 625.0 38.5 Q 645.0 53.5 659.0 67.5 L 687.0 95.5 L 727.0 146.5 Z" fill="lightgray"></path>
      </clipPath>
      <path clip-path="url(#make-me-a-hanzi-clip-10)" d="M 759.0 378.5 L 792.0 333.5 L 722.0 186.5 L 638.0 79.5 L 554.0 10.5 L 479.0 -32.5 " fill="none" id="make-me-a-hanzi-animation-10" stroke-dasharray="678 1356" stroke-linecap="round"></path>

      <clipPath id="make-me-a-hanzi-clip-11">
      <path d="M 812.0 611.5 Q 828.0 627.5 826.0 645.5 Q 826.0 677.5 809.0 690.0 Q 792.0 702.5 758.0 711.5 L 725.0 721.5 L 693.0 726.5 Q 681.0 730.5 674.0 728.5 Q 667.0 720.5 676.0 711.5 L 699.0 686.5 L 753.0 632.5 Q 775.0 608.5 790.5 608.5 Q 806.0 608.5 812.0 611.5 Z" fill="lightgray"></path>
      </clipPath>
      <path clip-path="url(#make-me-a-hanzi-clip-11)" d="M 679.0 722.5 L 768.0 670.5 L 784.0 657.5 L 803.0 627.5 " fill="none" id="make-me-a-hanzi-animation-11" stroke-dasharray="287 574" stroke-linecap="round"></path>

      <clipPath id="make-me-a-hanzi-clip-12">
      <path d="M 1262.0 566.0 Q 1287.0 538.0 1313.0 506.0 Q 1323.0 493.0 1339.0 491.0 Q 1349.0 490.0 1356.0 502.0 Q 1362.0 515.0 1358.0 545.0 Q 1351.0 576.0 1264.0 612.0 Q 1249.0 618.0 1243.0 616.0 Q 1239.0 613.0 1238.0 600.0 Q 1239.0 590.0 1262.0 566.0 Z" fill="lightgray"></path>
      </clipPath>
      <path clip-path="url(#make-me-a-hanzi-clip-12)" d="M 1247.0 610.0 L 1323.0 543.0 L 1340.0 509.0 " fill="none" id="make-me-a-hanzi-animation-12" stroke-dasharray="267 534" stroke-linecap="round"></path>

      <clipPath id="make-me-a-hanzi-clip-13">
      <path d="M 1559.0 630.0 Q 1553.0 618.0 1505.0 543.0 Q 1496.0 527.0 1512.0 531.0 Q 1527.0 540.0 1601.0 591.0 Q 1617.0 607.0 1640.0 618.0 Q 1659.0 628.0 1648.0 645.0 Q 1635.0 660.0 1609.0 672.0 Q 1587.0 684.0 1574.0 680.0 Q 1562.0 679.0 1567.0 665.0 Q 1571.0 649.0 1559.0 630.0 Z" fill="lightgray"></path>
      </clipPath>
      <path clip-path="url(#make-me-a-hanzi-clip-13)" d="M 1574.0 671.0 L 1592.0 654.0 L 1599.0 634.0 L 1511.0 539.0 " fill="none" id="make-me-a-hanzi-animation-13" stroke-dasharray="303 606" stroke-linecap="round"></path>

      <clipPath id="make-me-a-hanzi-clip-14">
      <path d="M 1455.0 398.0 Q 1560.0 428.0 1563.0 430.0 Q 1570.0 437.0 1566.0 446.0 Q 1559.0 456.0 1531.0 463.0 Q 1503.0 467.0 1457.0 449.0 L 1410.0 433.0 Q 1296.0 409.0 1275.0 405.0 Q 1239.0 398.0 1265.0 383.0 Q 1304.0 362.0 1363.0 377.0 Q 1382.0 383.0 1407.0 387.0 L 1455.0 398.0 Z" fill="lightgray"></path>
      </clipPath>
      <path clip-path="url(#make-me-a-hanzi-clip-14)" d="M 1267.0 395.0 L 1323.0 392.0 L 1514.0 440.0 L 1559.0 437.0 " fill="none" id="make-me-a-hanzi-animation-14" stroke-dasharray="426 852" stroke-linecap="round"></path>

      <clipPath id="make-me-a-hanzi-clip-15">
      <path d="M 1443.0 264.0 Q 1510.0 283.0 1595.0 299.0 Q 1614.0 303.0 1614.0 311.0 Q 1615.0 326.0 1594.0 335.0 Q 1563.0 347.0 1537.0 339.0 Q 1488.0 326.0 1449.0 313.0 L 1398.0 298.0 Q 1260.0 262.0 1147.0 241.0 Q 1132.0 240.0 1130.0 230.0 Q 1127.0 217.0 1144.0 206.0 Q 1190.0 176.0 1236.0 195.0 Q 1327.0 232.0 1392.0 250.0 L 1443.0 264.0 Z" fill="lightgray"></path>
      </clipPath>
      <path clip-path="url(#make-me-a-hanzi-clip-15)" d="M 1144.0 226.0 L 1162.0 220.0 L 1208.0 220.0 L 1558.0 318.0 L 1602.0 314.0 " fill="none" id="make-me-a-hanzi-animation-15" stroke-dasharray="601 1202" stroke-linecap="round"></path>

      <clipPath id="make-me-a-hanzi-clip-16">
      <path d="M 1392.0 250.0 Q 1365.0 84.0 1262.0 -41.0 Q 1232.0 -71.0 1234.0 -77.0 Q 1237.0 -81.0 1248.0 -78.0 Q 1261.0 -82.0 1292.0 -60.0 Q 1415.0 16.0 1443.0 264.0 L 1449.0 313.0 Q 1452.0 353.0 1455.0 398.0 L 1457.0 449.0 Q 1464.0 657.0 1483.0 697.0 Q 1490.0 712.0 1478.0 723.0 Q 1456.0 741.0 1415.0 751.0 Q 1390.0 757.0 1380.0 750.0 Q 1371.0 743.0 1380.0 730.0 Q 1422.0 664.0 1410.0 433.0 L 1407.0 387.0 Q 1404.0 344.0 1398.0 298.0 L 1392.0 250.0 Z" fill="lightgray"></path>
      </clipPath>
      <path clip-path="url(#make-me-a-hanzi-clip-16)" d="M 1389.0 740.0 L 1438.0 698.0 L 1436.0 462.0 L 1412.0 216.0 L 1384.0 113.0 L 1347.0 34.0 L 1319.0 -7.0 L 1275.0 -54.0 L 1246.0 -68.0 L 1241.0 -76.0 " fill="none" id="make-me-a-hanzi-animation-16" stroke-dasharray="1025 2050" stroke-linecap="round"></path>

      <clipPath id="make-me-a-hanzi-clip-17">
      <path d="M 1661.0 537.0 Q 1691.0 471.0 1665.0 283.0 Q 1656.0 247.0 1686.0 211.0 Q 1696.0 199.0 1706.0 211.0 Q 1730.0 247.0 1728.0 292.0 Q 1722.0 424.0 1737.0 504.0 Q 1744.0 528.0 1723.0 540.0 Q 1707.0 552.0 1689.0 561.0 Q 1676.0 565.0 1666.0 560.0 Q 1657.0 553.0 1661.0 537.0 Z" fill="lightgray"></path>
      </clipPath>
      <path clip-path="url(#make-me-a-hanzi-clip-17)" d="M 1675.0 548.0 L 1704.0 512.0 L 1696.0 216.0 " fill="none" id="make-me-a-hanzi-animation-17" stroke-dasharray="470 940" stroke-linecap="round"></path>

      <clipPath id="make-me-a-hanzi-clip-18">
      <path d="M 1855.0 680.0 Q 1859.0 643.0 1854.0 61.0 Q 1853.0 36.0 1840.0 27.0 Q 1831.0 24.0 1761.0 46.0 Q 1727.0 61.0 1729.0 49.0 Q 1730.0 42.0 1750.0 25.0 Q 1816.0 -33.0 1832.0 -65.0 Q 1851.0 -102.0 1867.0 -104.0 Q 1883.0 -105.0 1899.0 -70.0 Q 1918.0 -22.0 1919.0 55.0 Q 1903.0 311.0 1910.0 569.0 Q 1914.0 660.0 1927.0 708.0 Q 1945.0 739.0 1887.0 762.0 Q 1853.0 781.0 1832.0 774.0 Q 1814.0 767.0 1830.0 743.0 Q 1852.0 715.0 1855.0 680.0 Z" fill="lightgray"></path>
      </clipPath>
      <path clip-path="url(#make-me-a-hanzi-clip-18)" d="M 1840.0 758.0 L 1888.0 717.0 L 1881.0 398.0 L 1886.0 47.0 L 1879.0 13.0 L 1862.0 -18.0 L 1819.0 -1.0 L 1737.0 48.0 " fill="none" id="make-me-a-hanzi-animation-18" stroke-dasharray="1073 2146" stroke-linecap="round"></path>

</g>
</svg>
